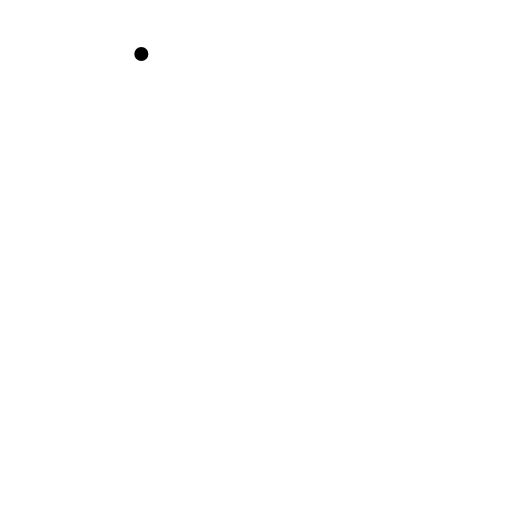
t = 0.00 s
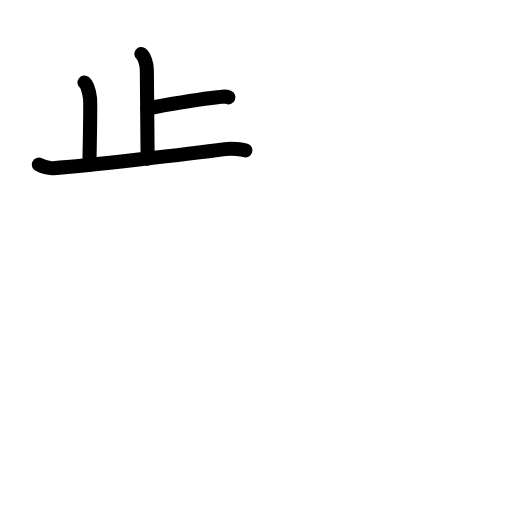
t = 3.92 s
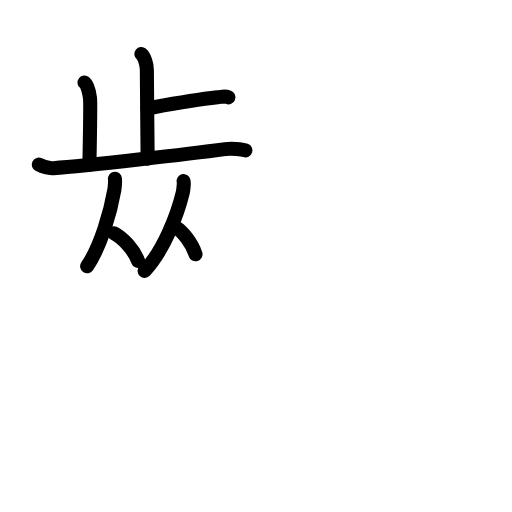
t = 7.75 s
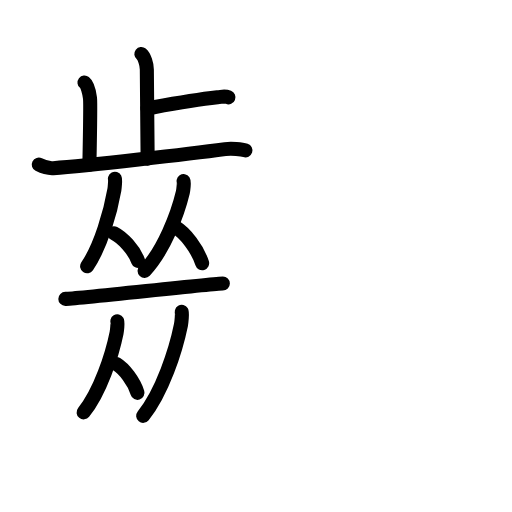
t = 11.88 s
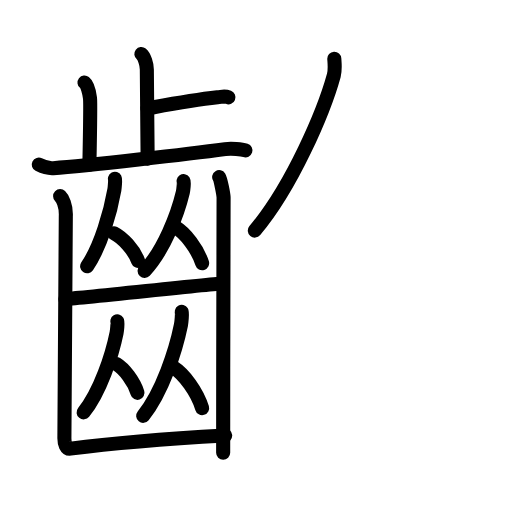
t = 15.88 s
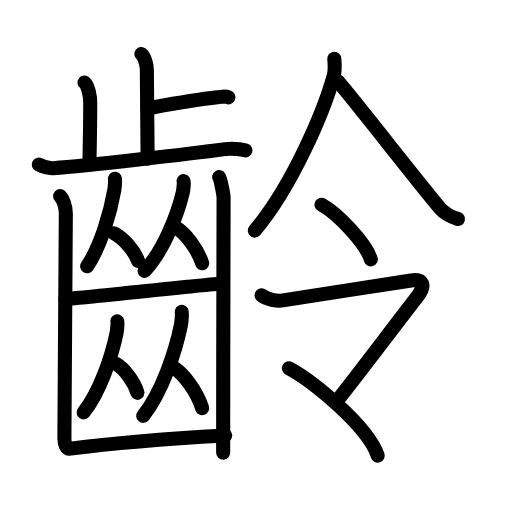
t = 20.00 s

The animated SVG that drew these frames (rendered in a browser with its animation timeline set to each time). Animation: 56 SMIL elements (animate=56); one cycle of 20.00 s.

<?xml version="1.0" encoding="UTF-8"?>
<!--
AniKanjiVG is licensed by CC-BY-SA Paul C. Sommerhoff (https://bitbucket.org/sommerhoff/anikanjivg).
AniKanjiVG uses KanjiVG which is licensed by CC-BY-SA Ulrich Apel (http://kanjivg.tagaini.net).
See also http://creativecommons.org/licenses/by-sa/3.0/
-->
<svg xmlns:kvg='http://kanjivg.tagaini.net' xmlns='http://www.w3.org/2000/svg' width='109' height='109' viewBox='0 0 109 109' style='fill:none;stroke:#000000;stroke-width:3;stroke-linecap:round;stroke-linejoin:round;' id="kvg:kanji_09f61"><g id="kvg:09f61" kvg:element="齡"><g id="kvg:09f61-g1" kvg:element="齒" kvg:position="left" kvg:radical="general"><g id="kvg:09f61-g2" kvg:element="止" kvg:position="top"><g id="kvg:09f61-g3" kvg:element="卜" kvg:original="ト"><path id="kvg:09f61-s1" kvg:type="㇑a" d="M30.09,11.5c0.65,0.51,1.17,2.25,1.17,3.29c0,5.31,0.17,13.92,0.17,18.98"><animate attributeName="d" begin="0.0s" dur="0.5s" from="M30.09,11.5C30.09,11.5,30.09,11.5,30.09,11.5" to="M30.09,11.5c0.65,0.51,1.17,2.25,1.17,3.29" />
<animate attributeName="d" begin="0.5s" dur="0.5s" from="M30.09,11.5c0.65,0.51,1.17,2.25,1.17,3.29c0,0,0,0,0,0,0" to="M30.09,11.5c0.65,0.51,1.17,2.25,1.17,3.29c0,5.31,0.17,13.92,0.17,18.98" />
</path>
<path id="kvg:09f61-s2" kvg:type="㇐b/㇔" d="M31.39,23.07c5.13-0.92,9.49-1.74,14.89-2.35c1.25-0.14,1.57-0.31,2.35,0"><animate attributeName="d" begin="1.0s" dur="0.5s" from="M31.39,23.07C31.39,23.07,31.39,23.07,31.39,23.07" to="M31.39,23.07c5.13-0.92,9.49-1.74,14.89-2.35" />
<animate attributeName="d" begin="1.5s" dur="0.5s" from="M31.39,23.07c5.13-0.92,9.49-1.74,14.89-2.35c0,0,0,0,0,0,0" to="M31.39,23.07c5.13-0.92,9.49-1.74,14.89-2.35c1.25-0.14,1.57-0.31,2.35,0" />
<animate attributeName="d" begin="0s" dur="1.0s" from="M-100,-100" to="M-100,-100" />
</path>
</g>
<path id="kvg:09f61-s3" kvg:type="㇑a" d="M17.99,17.58c0.65,0.51,1.04,2.28,1.17,3.29c0.13,1.01,0,7.84-0.13,14.17"><animate attributeName="d" begin="2.0s" dur="0.5s" from="M17.99,17.58C17.99,17.58,17.99,17.58,17.99,17.58" to="M17.99,17.58c0.65,0.51,1.04,2.28,1.17,3.29" />
<animate attributeName="d" begin="2.5s" dur="0.5s" from="M17.99,17.58c0.65,0.51,1.04,2.28,1.17,3.29c0,0,0,0,0,0,0" to="M17.99,17.58c0.65,0.51,1.04,2.28,1.17,3.29c0.13,1.01,0,7.84-0.13,14.17" />
<animate attributeName="d" begin="0s" dur="2.0s" from="M-100,-100" to="M-100,-100" />
</path>
<path id="kvg:09f61-s4" kvg:type="㇐" d="M8.25,35.04c0.49,0.25,1.8,0.85,3.1,0.76c7.03-0.51,29.15-3.05,36.58-4.05c1.29-0.17,3.57,0.01,4.32,0.26"><animate attributeName="d" begin="3.0s" dur="0.3333333333333333s" from="M8.25,35.04C8.25,35.04,8.25,35.04,8.25,35.04" to="M8.25,35.04c0.49,0.25,1.8,0.85,3.1,0.76" />
<animate attributeName="d" begin="3.3333333333333335s" dur="0.3333333333333333s" from="M8.25,35.04c0.49,0.25,1.8,0.85,3.1,0.76c0,0,0,0,0,0,0" to="M8.25,35.04c0.49,0.25,1.8,0.85,3.1,0.76c7.03-0.51,29.15-3.05,36.58-4.05" />
<animate attributeName="d" begin="3.6666666666666665s" dur="0.3333333333333333s" from="M8.25,35.04c0.49,0.25,1.8,0.85,3.1,0.76c7.03-0.51,29.15-3.05,36.58-4.05c0,0,0,0,0,0,0" to="M8.25,35.04c0.49,0.25,1.8,0.85,3.1,0.76c7.03-0.51,29.15-3.05,36.58-4.05c1.29-0.17,3.57,0.01,4.32,0.26" />
<animate attributeName="d" begin="0s" dur="3.0s" from="M-100,-100" to="M-100,-100" />
</path>
</g>
<g id="kvg:09f61-g4" kvg:position="bottom"><g id="kvg:09f61-g5" kvg:element="从"><g id="kvg:09f61-g6" kvg:element="人"><path id="kvg:09f61-s5" kvg:type="㇒" d="M24.47,38.06c0.1,0.19-0.05,1.93-0.12,2.34c-0.79,4.55-2.86,12-5.8,16.28"><animate attributeName="d" begin="4.0s" dur="0.5s" from="M24.47,38.06C24.47,38.06,24.47,38.06,24.47,38.06" to="M24.47,38.06c0.1,0.19-0.05,1.93-0.12,2.34" />
<animate attributeName="d" begin="4.5s" dur="0.5s" from="M24.47,38.06c0.1,0.19-0.05,1.93-0.12,2.34c0,0,0,0,0,0,0" to="M24.47,38.06c0.1,0.19-0.05,1.93-0.12,2.34c-0.79,4.55-2.86,12-5.8,16.28" />
<animate attributeName="d" begin="0s" dur="4.0s" from="M-100,-100" to="M-100,-100" />
</path>
<path id="kvg:09f61-s6" kvg:type="㇔" d="M24.27,49.66c1.86,0.95,4.23,3.49,5.13,5.89"><animate attributeName="d" begin="5.0s" dur="1.0s" from="M24.27,49.66C24.27,49.66,24.27,49.66,24.27,49.66" to="M24.27,49.66c1.86,0.95,4.23,3.49,5.13,5.89" />
<animate attributeName="d" begin="0s" dur="5.0s" from="M-100,-100" to="M-100,-100" />
</path>
</g>
<g id="kvg:09f61-g7" kvg:element="人"><path id="kvg:09f61-s7" kvg:type="㇒" d="M39.09,38.56c0.13,0.19-0.07,1.98-0.17,2.4c-1.12,4.67-4.01,12.31-8.14,16.7"><animate attributeName="d" begin="6.0s" dur="0.5s" from="M39.09,38.56C39.09,38.56,39.09,38.56,39.09,38.56" to="M39.09,38.56c0.13,0.19-0.07,1.98-0.17,2.4" />
<animate attributeName="d" begin="6.5s" dur="0.5s" from="M39.09,38.56c0.13,0.19-0.07,1.98-0.17,2.4c0,0,0,0,0,0,0" to="M39.09,38.56c0.13,0.19-0.07,1.98-0.17,2.4c-1.12,4.67-4.01,12.31-8.14,16.7" />
<animate attributeName="d" begin="0s" dur="6.0s" from="M-100,-100" to="M-100,-100" />
</path>
<path id="kvg:09f61-s8" kvg:type="㇔" d="M37.4,48.4c2.04,1.24,4.64,4.52,5.63,7.64"><animate attributeName="d" begin="7.0s" dur="1.0s" from="M37.4,48.4C37.4,48.4,37.4,48.4,37.4,48.4" to="M37.4,48.4c2.04,1.24,4.64,4.52,5.63,7.64" />
<animate attributeName="d" begin="0s" dur="7.0s" from="M-100,-100" to="M-100,-100" />
</path>
</g>
</g>
<path id="kvg:09f61-s9" kvg:type="㇐" d="M13.91,63.63c2.1,0,31.57-3.29,33.53-3.29"><animate attributeName="d" begin="8.0s" dur="1.0s" from="M13.91,63.63C13.91,63.63,13.91,63.63,13.91,63.63" to="M13.91,63.63c2.1,0,31.57-3.29,33.53-3.29" />
<animate attributeName="d" begin="0s" dur="8.0s" from="M-100,-100" to="M-100,-100" />
</path>
<g id="kvg:09f61-g8" kvg:element="从"><g id="kvg:09f61-g9" kvg:element="人"><path id="kvg:09f61-s10" kvg:type="㇒" d="M24.97,68.42c0.12,0.2-0.06,2-0.15,2.44c-0.96,4.73-3.46,12.48-7.02,16.93"><animate attributeName="d" begin="9.0s" dur="0.5s" from="M24.97,68.42C24.97,68.42,24.97,68.42,24.97,68.42" to="M24.97,68.42c0.12,0.2-0.06,2-0.15,2.44" />
<animate attributeName="d" begin="9.5s" dur="0.5s" from="M24.97,68.42c0.12,0.2-0.06,2-0.15,2.44c0,0,0,0,0,0,0" to="M24.97,68.42c0.12,0.2-0.06,2-0.15,2.44c-0.96,4.73-3.46,12.48-7.02,16.93" />
<animate attributeName="d" begin="0s" dur="9.0s" from="M-100,-100" to="M-100,-100" />
</path>
<path id="kvg:09f61-s11" kvg:type="㇔" d="M24.79,77.51c1.62,0.99,3.7,3.63,4.48,6.12"><animate attributeName="d" begin="10.0s" dur="1.0s" from="M24.79,77.51C24.79,77.51,24.79,77.51,24.79,77.51" to="M24.79,77.51c1.62,0.99,3.7,3.63,4.48,6.12" />
<animate attributeName="d" begin="0s" dur="10.0s" from="M-100,-100" to="M-100,-100" />
</path>
</g>
<g id="kvg:09f61-g10" kvg:element="人"><path id="kvg:09f61-s12" kvg:type="㇒" d="M38.69,66.4c0.13,0.22-0.07,2.29-0.17,2.79c-1.1,5.41-3.96,14.26-8.04,19.34"><animate attributeName="d" begin="11.0s" dur="0.5s" from="M38.69,66.4C38.69,66.4,38.69,66.4,38.69,66.4" to="M38.69,66.4c0.13,0.22-0.07,2.29-0.17,2.79" />
<animate attributeName="d" begin="11.5s" dur="0.5s" from="M38.69,66.4c0.13,0.22-0.07,2.29-0.17,2.79c0,0,0,0,0,0,0" to="M38.69,66.4c0.13,0.22-0.07,2.29-0.17,2.79c-1.1,5.41-3.96,14.26-8.04,19.34" />
<animate attributeName="d" begin="0s" dur="11.0s" from="M-100,-100" to="M-100,-100" />
</path>
<path id="kvg:09f61-s13" kvg:type="㇔" d="M36.95,78.23c2.2,1.4,5.01,5.12,6.08,8.65"><animate attributeName="d" begin="12.0s" dur="1.0s" from="M36.95,78.23C36.95,78.23,36.95,78.23,36.95,78.23" to="M36.95,78.23c2.2,1.4,5.01,5.12,6.08,8.65" />
<animate attributeName="d" begin="0s" dur="12.0s" from="M-100,-100" to="M-100,-100" />
</path>
</g>
</g>
<g id="kvg:09f61-g11" kvg:element="凵"><path id="kvg:09f61-s14" kvg:type="㇗a" d="M12.8,41.76c0.46,0.45,1.32,1.89,1.21,4.3c-0.04,0.92-0.26,45.65-0.3,47.03c-0.04,1.38,0.39,2.54,1.29,2.42c9.79-1.29,23.77-2.3,32.94-2.81"><animate attributeName="d" begin="13.0s" dur="0.25s" from="M12.8,41.76C12.8,41.76,12.8,41.76,12.8,41.76" to="M12.8,41.76c0.46,0.45,1.32,1.89,1.21,4.3" />
<animate attributeName="d" begin="13.25s" dur="0.25s" from="M12.8,41.76c0.46,0.45,1.32,1.89,1.21,4.3c0,0,0,0,0,0,0" to="M12.8,41.76c0.46,0.45,1.32,1.89,1.21,4.3c-0.04,0.92-0.26,45.65-0.3,47.03" />
<animate attributeName="d" begin="13.5s" dur="0.25s" from="M12.8,41.76c0.46,0.45,1.32,1.89,1.21,4.3c-0.04,0.92-0.26,45.65-0.3,47.03c0,0,0,0,0,0,0" to="M12.8,41.76c0.46,0.45,1.32,1.89,1.21,4.3c-0.04,0.92-0.26,45.65-0.3,47.03c-0.04,1.38,0.39,2.54,1.29,2.42" />
<animate attributeName="d" begin="13.75s" dur="0.25s" from="M12.8,41.76c0.46,0.45,1.32,1.89,1.21,4.3c-0.04,0.92-0.26,45.65-0.3,47.03c-0.04,1.38,0.39,2.54,1.29,2.42c0,0,0,0,0,0,0" to="M12.8,41.76c0.46,0.45,1.32,1.89,1.21,4.3c-0.04,0.92-0.26,45.65-0.3,47.03c-0.04,1.38,0.39,2.54,1.29,2.42c9.79-1.29,23.77-2.3,32.94-2.81" />
<animate attributeName="d" begin="0s" dur="13.0s" from="M-100,-100" to="M-100,-100" />
</path>
<path id="kvg:09f61-s15" kvg:type="㇑" d="M46.66,37.71c0.28,0.45,0.89,3.39,0.94,4.3s-0.12,33.25-0.09,54.38"><animate attributeName="d" begin="14.0s" dur="1.0s" from="M46.66,37.71C46.66,37.71,46.66,37.71,46.66,37.71" to="M46.66,37.71c0.28,0.45,0.89,3.39,0.94,4.3s-0.12,33.25-0.09,54.38" />
<animate attributeName="d" begin="0s" dur="14.0s" from="M-100,-100" to="M-100,-100" />
</path>
</g>
</g>
</g>
<g id="kvg:09f61-g12" kvg:element="令" kvg:position="right"><g id="kvg:09f61-g13" kvg:element="人" kvg:position="top"><path id="kvg:09f61-s16" kvg:type="㇒" d="M71.17,12.5c0.05,0.88,0.23,2.31-0.1,3.54c-2.13,7.76-8.9,23.63-16.82,33.05"><animate attributeName="d" begin="15.0s" dur="0.5s" from="M71.17,12.5C71.17,12.5,71.17,12.5,71.17,12.5" to="M71.17,12.5c0.05,0.88,0.23,2.31-0.1,3.54" />
<animate attributeName="d" begin="15.5s" dur="0.5s" from="M71.17,12.5c0.05,0.88,0.23,2.31-0.1,3.54c0,0,0,0,0,0,0" to="M71.17,12.5c0.05,0.88,0.23,2.31-0.1,3.54c-2.13,7.76-8.9,23.63-16.82,33.05" />
<animate attributeName="d" begin="0s" dur="15.0s" from="M-100,-100" to="M-100,-100" />
</path>
<path id="kvg:09f61-s17" kvg:type="㇏" d="M71.92,17.29C75.9,21.9,90.39,40.57,93.75,44.4c1.14,1.3,2.61,1.86,3.75,2.23"><animate attributeName="d" begin="16.0s" dur="0.5s" from="M71.92,17.29C71.92,17.29,71.92,17.29,71.92,17.29" to="M71.92,17.29C75.9,21.9,90.39,40.57,93.75,44.4" />
<animate attributeName="d" begin="16.5s" dur="0.5s" from="M71.92,17.29C75.9,21.9,90.39,40.57,93.75,44.4c0,0,0,0,0,0,0" to="M71.92,17.29C75.9,21.9,90.39,40.57,93.75,44.4c1.14,1.3,2.61,1.86,3.75,2.23" />
<animate attributeName="d" begin="0s" dur="16.0s" from="M-100,-100" to="M-100,-100" />
</path>
</g>
<g id="kvg:09f61-g14" kvg:position="bottom"><g id="kvg:09f61-g15" kvg:element="一"><path id="kvg:09f61-s18" kvg:type="㇔" d="M68.45,43.58c3.7,2.05,9.57,8.44,10.49,11.63"><animate attributeName="d" begin="17.0s" dur="1.0s" from="M68.45,43.58C68.45,43.58,68.45,43.58,68.45,43.58" to="M68.45,43.58c3.7,2.05,9.57,8.44,10.49,11.63" />
<animate attributeName="d" begin="0s" dur="17.0s" from="M-100,-100" to="M-100,-100" />
</path>
</g>
<g id="kvg:09f61-g16" kvg:element="卩" kvg:original="マ"><path id="kvg:09f61-s19" kvg:type="㇆" d="M55.7,62.87c1.07,0.88,3.33,1.31,4.54,1.08c2.41-0.44,24.75-3.81,27.29-4.25c2.54-0.44,3.18,1.04,1.35,3.38c-4.28,5.48-15.57,20.49-17.18,22.25"><animate attributeName="d" begin="18.0s" dur="0.25s" from="M55.7,62.87C55.7,62.87,55.7,62.87,55.7,62.87" to="M55.7,62.87c1.07,0.88,3.33,1.31,4.54,1.08" />
<animate attributeName="d" begin="18.25s" dur="0.25s" from="M55.7,62.87c1.07,0.88,3.33,1.31,4.54,1.08c0,0,0,0,0,0,0" to="M55.7,62.87c1.07,0.88,3.33,1.31,4.54,1.08c2.41-0.44,24.75-3.81,27.29-4.25" />
<animate attributeName="d" begin="18.5s" dur="0.25s" from="M55.7,62.87c1.07,0.88,3.33,1.31,4.54,1.08c2.41-0.44,24.75-3.81,27.29-4.25c0,0,0,0,0,0,0" to="M55.7,62.87c1.07,0.88,3.33,1.31,4.54,1.08c2.41-0.44,24.75-3.81,27.29-4.25c2.54-0.44,3.18,1.04,1.35,3.38" />
<animate attributeName="d" begin="18.75s" dur="0.25s" from="M55.7,62.87c1.07,0.88,3.33,1.31,4.54,1.08c2.41-0.44,24.75-3.81,27.29-4.25c2.54-0.44,3.18,1.04,1.35,3.38c0,0,0,0,0,0,0" to="M55.7,62.87c1.07,0.88,3.33,1.31,4.54,1.08c2.41-0.44,24.75-3.81,27.29-4.25c2.54-0.44,3.18,1.04,1.35,3.38c-4.28,5.48-15.57,20.49-17.18,22.25" />
<animate attributeName="d" begin="0s" dur="18.0s" from="M-100,-100" to="M-100,-100" />
</path>
<path id="kvg:09f61-s20" kvg:type="㇑" d="M61.5,78.4c4.66,2.49,16.73,12.08,18.92,18.6"><animate attributeName="d" begin="19.0s" dur="1.0s" from="M61.5,78.4C61.5,78.4,61.5,78.4,61.5,78.4" to="M61.5,78.4c4.66,2.49,16.73,12.08,18.92,18.6" />
<animate attributeName="d" begin="0s" dur="19.0s" from="M-100,-100" to="M-100,-100" />
</path>
</g>
</g>
</g>
</g>
</svg>
